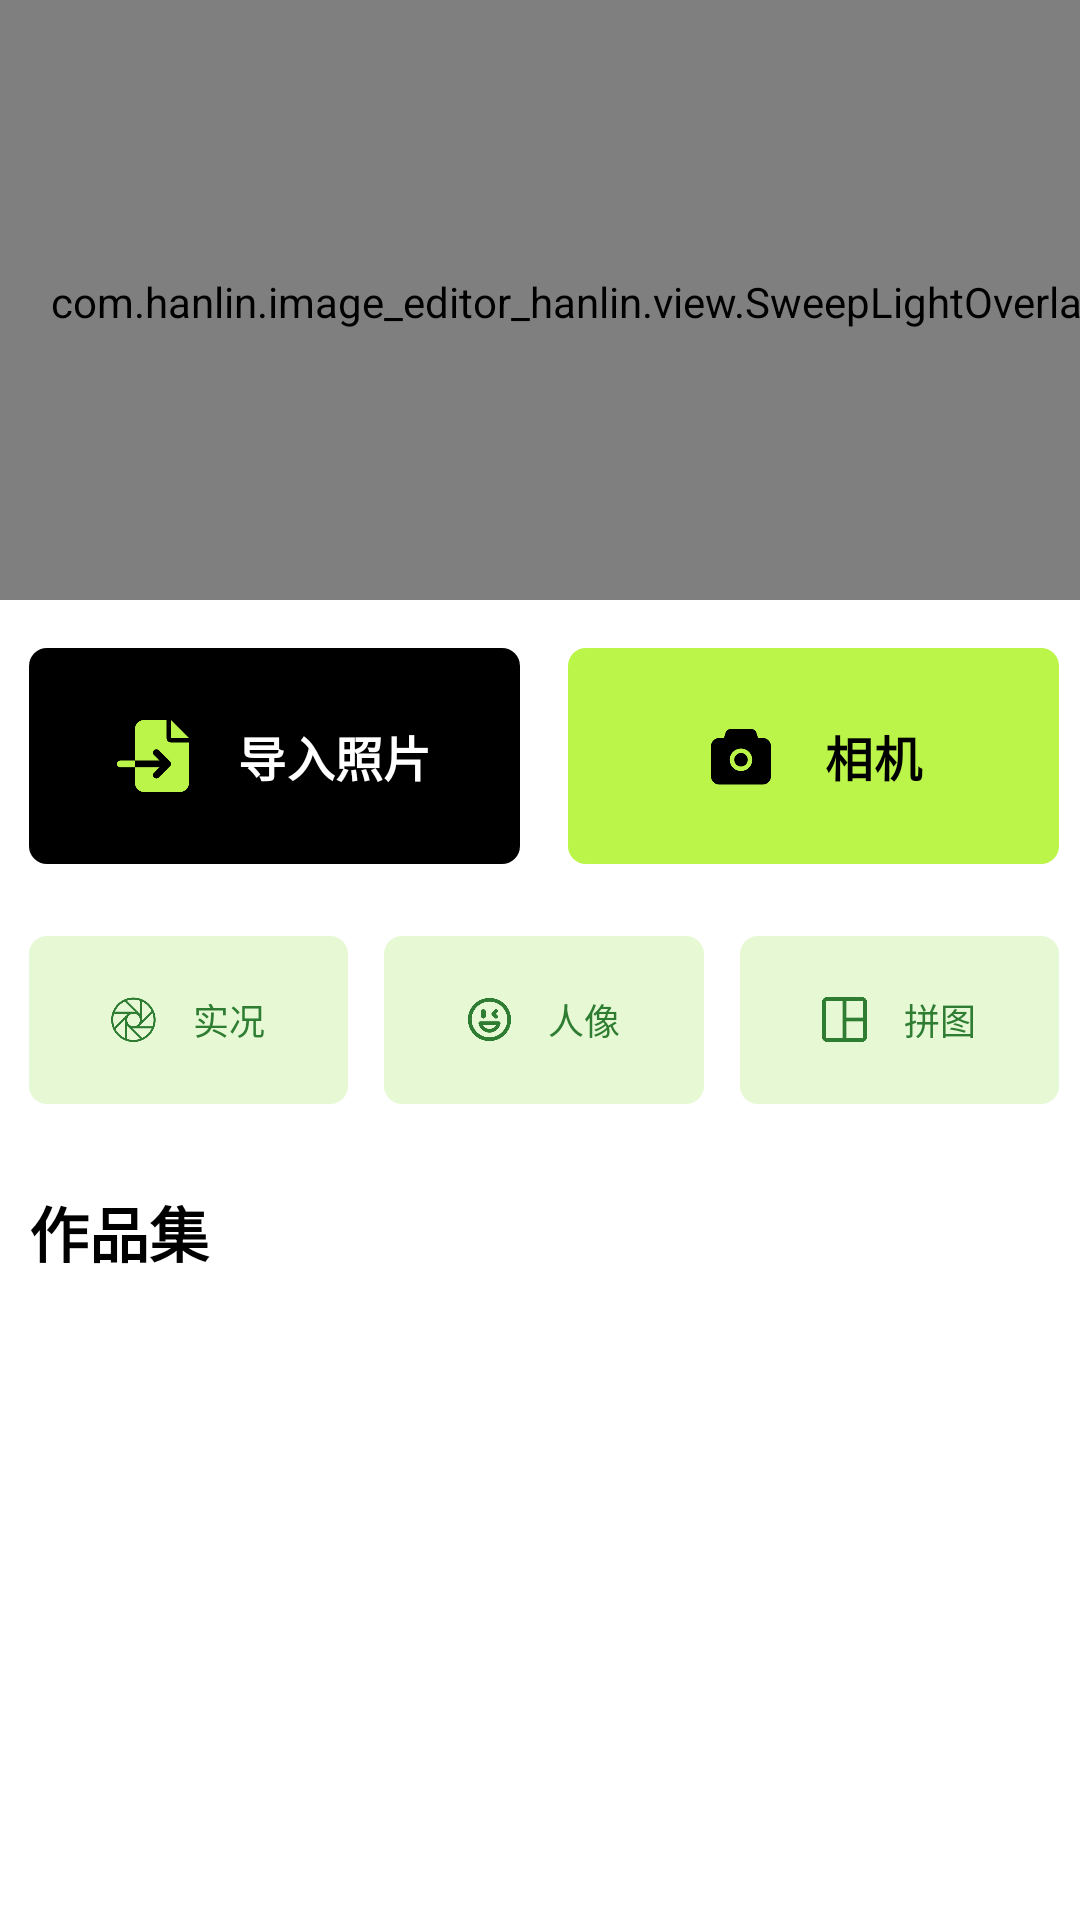

The Android layout XML behind this screen, and the referenced resources:
<!-- AndroidManifest.xml: application theme Theme.RecyclerView -->
<!-- res/layout/activity_main.xml -->
<?xml version="1.0" encoding="utf-8"?>
<androidx.constraintlayout.widget.ConstraintLayout xmlns:android="http://schemas.android.com/apk/res/android"
    xmlns:app="http://schemas.android.com/apk/res-auto"
    xmlns:tools="http://schemas.android.com/tools"
    android:layout_width="match_parent"
    android:layout_height="match_parent"
    android:background="@color/white"
    tools:context=".fragment.MainFragment">

    
    <androidx.constraintlayout.widget.Guideline
        android:id="@+id/guidelineLeft"
        android:layout_width="wrap_content"
        android:layout_height="wrap_content"
        android:orientation="vertical"
        app:layout_constraintGuide_percent="0.02676399" />

    <androidx.constraintlayout.widget.Guideline
        android:id="@+id/guidelineRight"
        android:layout_width="wrap_content"
        android:layout_height="wrap_content"
        android:orientation="vertical"
        app:layout_constraintGuide_percent="0.98053527" />


    
    <androidx.constraintlayout.widget.ConstraintLayout
        android:id="@+id/topImageViewContainer"
        android:layout_width="0dp"
        android:layout_height="200dp"
        app:layout_constraintLeft_toLeftOf="parent"
        app:layout_constraintRight_toRightOf="parent"
        app:layout_constraintTop_toTopOf="parent">
        
        <ImageView
            android:id="@+id/staticImageView"
            android:layout_width="0dp"
            android:layout_height="200dp"
            android:background="@android:color/transparent"
            android:scaleType="centerCrop"
            android:src="@drawable/ic_welcome"
            app:layout_constraintLeft_toLeftOf="parent"
            app:layout_constraintRight_toRightOf="parent"
            app:layout_constraintTop_toTopOf="parent" />
        
        <com.hanlin.image_editor_hanlin.view.SweepLightOverlayView
            android:id="@+id/customEffectView"
            android:layout_width="414dp"
            android:layout_height="201dp"
            app:layout_constraintHorizontal_bias="0.0"
            app:layout_constraintLeft_toLeftOf="parent"
            app:layout_constraintRight_toRightOf="parent"
            app:layout_constraintTop_toTopOf="parent" />
    </androidx.constraintlayout.widget.ConstraintLayout>

    
    <androidx.constraintlayout.widget.ConstraintLayout
        android:id="@+id/buttonContainer"
        android:layout_width="0dp"
        android:layout_height="wrap_content"
        android:layout_marginTop="12dp"
        app:layout_constraintLeft_toLeftOf="@id/guidelineLeft"
        app:layout_constraintRight_toRightOf="@id/guidelineRight"
        app:layout_constraintTop_toBottomOf="@+id/topImageViewContainer">

        
        <com.google.android.material.button.MaterialButton
            android:id="@+id/importPhotoButton"
            android:layout_width="0dp"
            android:layout_height="80dp"
            android:text="导入照片"
            android:textColor="@color/white"
            android:textSize="16sp"
            android:textStyle="bold"
            app:backgroundTint="@color/btn_primary_background"
            app:cornerRadius="6dp"
            app:icon="@drawable/ic_import"
            app:iconGravity="textStart"
            app:iconPadding="16dp"
            app:iconSize="24dp"
            app:iconTint="#bbf549"
            app:layout_constraintEnd_toStartOf="@+id/row1Space"
            app:layout_constraintStart_toStartOf="parent"
            app:layout_constraintTop_toTopOf="parent" />

        
        <Space
            android:id="@+id/row1Space"
            android:layout_width="16dp"
            android:layout_height="0dp"
            app:layout_constraintBottom_toBottomOf="@+id/importPhotoButton"
            app:layout_constraintEnd_toStartOf="@+id/cameraButton"
            app:layout_constraintStart_toEndOf="@+id/importPhotoButton"
            app:layout_constraintTop_toTopOf="@+id/importPhotoButton" />

        <com.google.android.material.button.MaterialButton
            android:id="@+id/cameraButton"
            android:layout_width="0dp"
            android:layout_height="80dp"
            android:text="相机"
            android:textColor="@color/black"
            android:textSize="16sp"
            android:textStyle="bold"
            app:backgroundTint="#bbf549"
            app:cornerRadius="6dp"
            app:icon="@drawable/ic_camera"
            app:iconGravity="textStart"
            app:iconPadding="16dp"
            app:iconSize="24dp"
            app:iconTint="@color/black"
            app:layout_constraintEnd_toEndOf="parent"
            app:layout_constraintStart_toEndOf="@+id/row1Space"
            app:layout_constraintTop_toTopOf="parent" />

        
        <com.google.android.material.button.MaterialButton
            android:id="@+id/liveEditButton"
            android:layout_width="0dp"
            android:layout_height="64dp"
            android:layout_marginTop="16dp"
            android:text="实况"
            android:textColor="@color/btn_secondary_text"
            android:textSize="12sp"
            app:backgroundTint="@color/btn_secondary_background"
            app:cornerRadius="6dp"
            app:icon="@drawable/ic_living"
            app:iconGravity="textStart"
            app:iconPadding="12dp"
            app:iconSize="15dp"
            app:iconTint="@color/btn_secondary_icon"
            app:layout_constraintEnd_toStartOf="@+id/row2Space1"
            app:layout_constraintStart_toStartOf="parent"
            app:layout_constraintTop_toBottomOf="@+id/importPhotoButton" />

        <Space
            android:id="@+id/row2Space1"
            android:layout_width="12dp"
            android:layout_height="0dp"
            app:layout_constraintBottom_toBottomOf="@+id/liveEditButton"
            app:layout_constraintEnd_toStartOf="@+id/faceEditButton"
            app:layout_constraintStart_toEndOf="@+id/liveEditButton"
            app:layout_constraintTop_toTopOf="@+id/liveEditButton" />

        <com.google.android.material.button.MaterialButton
            android:id="@+id/faceEditButton"
            android:layout_width="0dp"
            android:layout_height="64dp"
            android:text="人像"
            android:textColor="@color/btn_secondary_text"
            android:textSize="12sp"
            app:backgroundTint="@color/btn_secondary_background"
            app:cornerRadius="6dp"
            app:icon="@drawable/ic_face"
            app:iconGravity="textStart"
            app:iconPadding="12dp"
            app:iconSize="15dp"
            app:iconTint="@color/btn_secondary_icon"
            app:layout_constraintEnd_toStartOf="@+id/row2Space2"
            app:layout_constraintStart_toEndOf="@+id/row2Space1"
            app:layout_constraintTop_toTopOf="@+id/liveEditButton" />

        <Space
            android:id="@+id/row2Space2"
            android:layout_width="12dp"
            android:layout_height="0dp"
            app:layout_constraintBottom_toBottomOf="@+id/faceEditButton"
            app:layout_constraintEnd_toStartOf="@+id/puzzleEditButton"
            app:layout_constraintStart_toEndOf="@+id/faceEditButton"
            app:layout_constraintTop_toTopOf="@+id/faceEditButton" />

        <com.google.android.material.button.MaterialButton
            android:id="@+id/puzzleEditButton"
            android:layout_width="0dp"
            android:layout_height="64dp"
            android:text="拼图"
            android:textColor="@color/btn_secondary_text"
            android:textSize="12sp"
            app:backgroundTint="@color/btn_secondary_background"
            app:cornerRadius="6dp"
            app:icon="@drawable/ic_puzzle"
            app:iconGravity="textStart"
            app:iconPadding="12dp"
            app:iconSize="15dp"
            app:iconTint="@color/btn_secondary_icon"
            app:layout_constraintEnd_toEndOf="parent"
            app:layout_constraintStart_toEndOf="@+id/row2Space2"
            app:layout_constraintTop_toTopOf="@+id/liveEditButton" />

    </androidx.constraintlayout.widget.ConstraintLayout>

    
    <TextView
        android:id="@+id/historyEdits"
        android:layout_width="0dp"
        android:layout_height="wrap_content"
        android:layout_marginTop="24dp"
        android:text="作品集"
        android:textColor="@color/black"
        android:textSize="20sp"
        android:textStyle="bold"
        app:layout_constraintLeft_toLeftOf="@id/guidelineLeft"
        app:layout_constraintRight_toRightOf="@id/guidelineRight"
        app:layout_constraintTop_toBottomOf="@+id/buttonContainer" />

    
    <androidx.recyclerview.widget.RecyclerView
        android:id="@+id/portfolioRecyclerView"
        android:layout_width="0dp"
        android:layout_height="0dp"
        android:layout_marginTop="8dp"
        android:clipToPadding="false"
        android:paddingBottom="16dp"
        app:layout_constraintBottom_toBottomOf="parent"
        app:layout_constraintLeft_toLeftOf="@id/guidelineLeft"
        app:layout_constraintRight_toRightOf="@id/guidelineRight"
        app:layout_constraintTop_toBottomOf="@+id/historyEdits" />

    
    <androidx.constraintlayout.widget.Guideline
        android:id="@+id/guideline2"
        android:layout_width="wrap_content"
        android:layout_height="wrap_content"
        android:orientation="horizontal"
        app:layout_constraintGuide_begin="731dp" />

</androidx.constraintlayout.widget.ConstraintLayout>
<!-- resources referenced by this layout -->
<resources>
  <color name="black">#FF000000</color>
  <color name="btn_primary_background">#000000</color>
  <color name="btn_secondary_background">#E6F9D4</color>
  <color name="btn_secondary_icon">#2E7D32</color>
  <color name="btn_secondary_text">#2E7D32</color>
  <color name="white">#FFFFFFFF</color>
  <!-- drawable ic_camera: png bitmap (drawable, 5559 bytes) -->
  <!-- drawable ic_face: png bitmap (drawable, 11106 bytes) -->
  <!-- drawable ic_import: png bitmap (drawable, 3430 bytes) -->
  <!-- drawable ic_living: png bitmap (drawable, 10250 bytes) -->
  <!-- drawable ic_puzzle: png bitmap (drawable, 3140 bytes) -->
  <style name="Theme.RecyclerView" parent="Base.Theme.RecyclerView" />
  <style name="Base.Theme.RecyclerView" parent="Theme.Material3.DayNight.NoActionBar">
          
          
      </style>
</resources>
